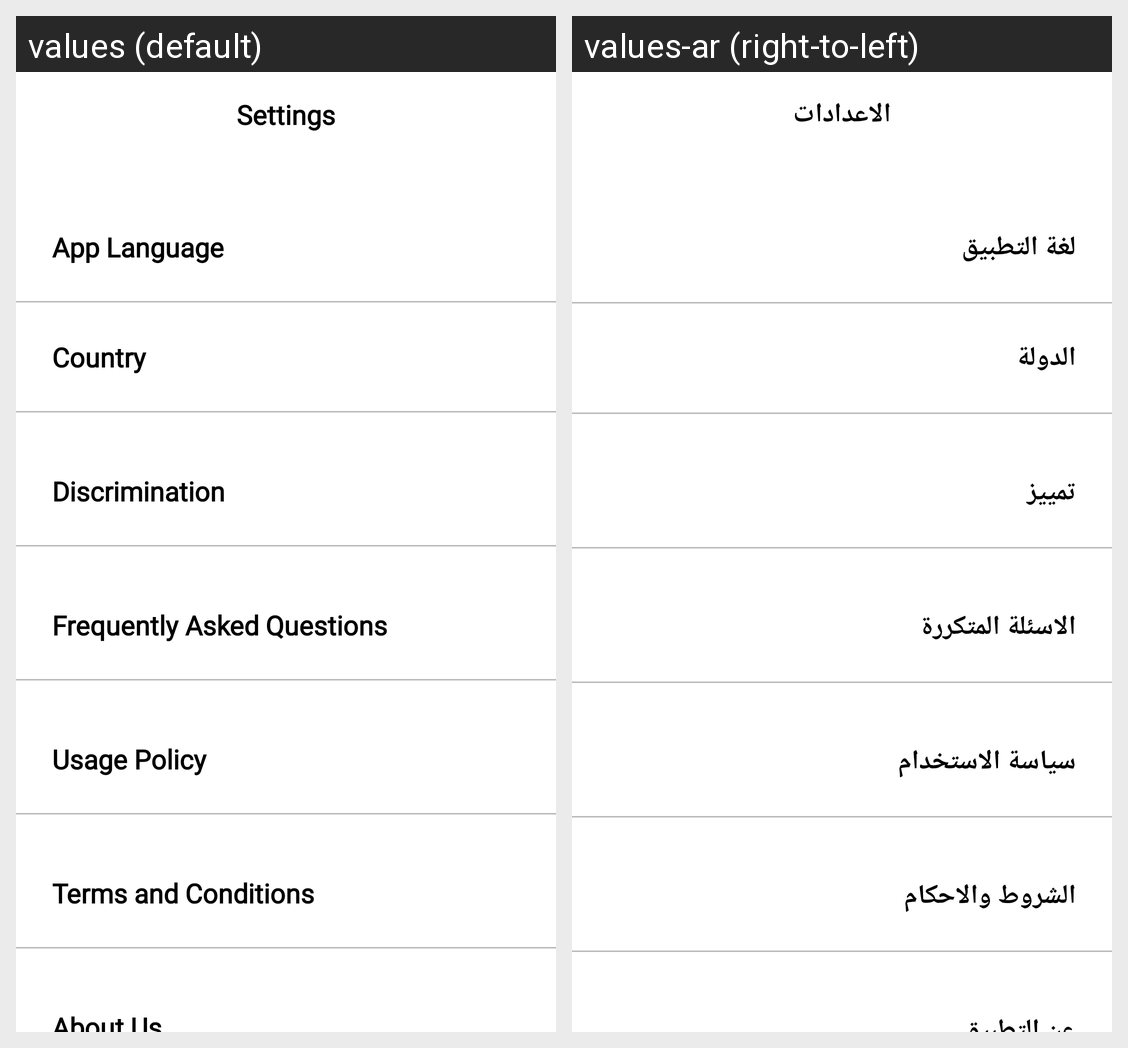

The Android screen above is rendered under two locales of the same app. Produce the string resources it draws, with the default and per-locale values.
Android screen res/layout/fragment_settings.xml rendered under 2 locales, left to right: values (default), values-ar (right-to-left). Device: Nexus 5 (rendered at 1080×1920; each locale shown at half size, 540×960, under a caption strip naming it); theme Theme.Bai3aWshrwa.
Strings drawn on this screen, with the default value and each locale's value (text and hints the layout hard-codes, and strings that could not be matched under every locale, appear in the picture but are not listed):

settings
  values: Settings
  values-ar: الاعدادات

app_language
  values: App Language
  values-ar: لغة التطبيق

country
  values: Country
  values-ar: الدولة

special
  values: Discrimination
  values-ar: تمييز

qestions
  values: Frequently Asked Questions
  values-ar: الاسئلة المتكررة

use_policy
  values: Usage Policy
  values-ar: سياسة الاستخدام

terms
  values: Terms and Conditions
  values-ar: الشروط والاحكام

about_us
  values: About Us
  values-ar: عن التطبيق
